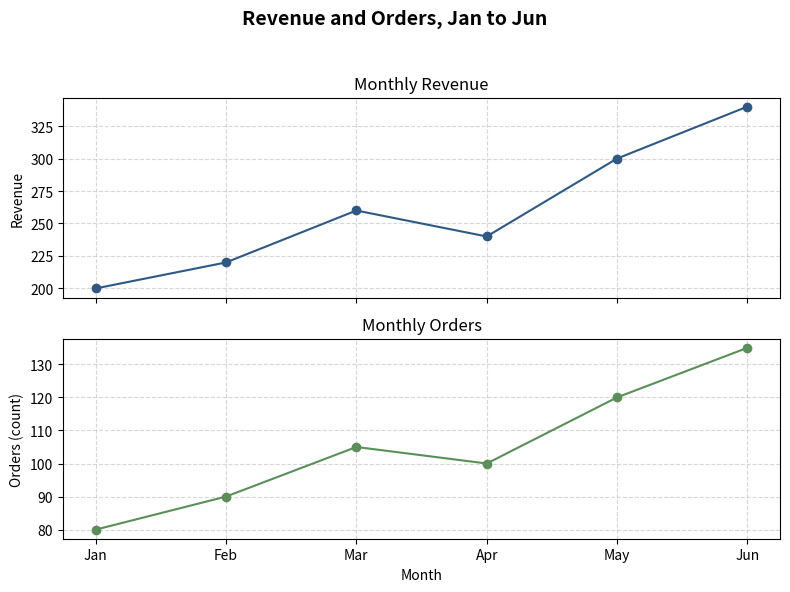
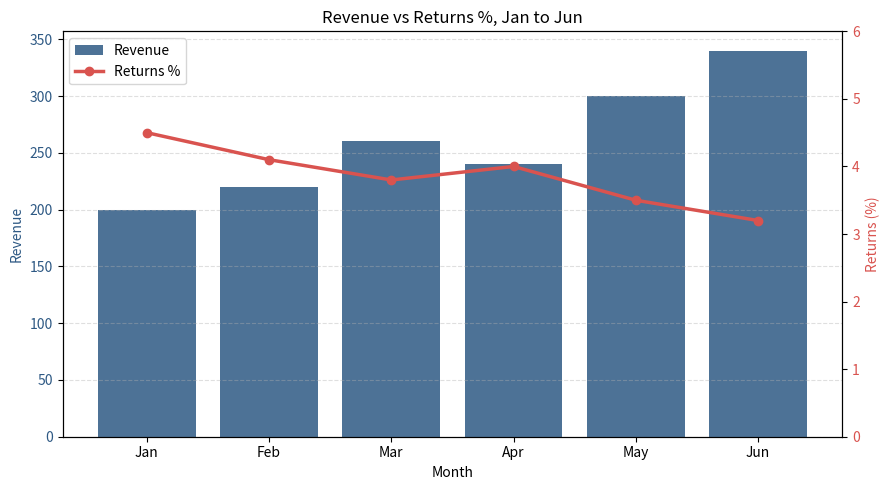

Generate these figures, in order, with matplotlib:
"""Day 12 - Mini Assignment: Store Performance Dashboard (Mini)"""

import pandas as pd
import matplotlib.pyplot as plt

# -------------------------
# Data
# -------------------------
df = pd.DataFrame({
    "Month": ["Jan", "Feb", "Mar", "Apr", "May", "Jun"],
    "Revenue": [200, 220, 260, 240, 300, 340],
    "Orders": [80, 90, 105, 100, 120, 135],
    "Returns %": [4.5, 4.1, 3.8, 4.0, 3.5, 3.2],
})

BAR_COLOR = "#2E5984"    # Revenue (left axis)
LINE_COLOR = "#D9534F"   # Returns % (right axis)

# -------------------------
# Task 1: Revenue and Orders as a two-panel subplots=True chart
# -------------------------
axes = df.set_index("Month")[["Revenue", "Orders"]].plot(
    subplots=True, marker="o", figsize=(8, 6), legend=False,
    color=[BAR_COLOR, "#5A8F5A"],
)
axes[0].set_title("Monthly Revenue")
axes[0].set_ylabel("Revenue")
axes[1].set_title("Monthly Orders")
axes[1].set_ylabel("Orders (count)")
axes[1].set_xlabel("Month")
for ax in axes:
    ax.grid(True, linestyle="--", alpha=0.5)

plt.suptitle("Revenue and Orders, Jan to Jun", fontsize=14, fontweight="bold")
plt.tight_layout(rect=[0, 0, 1, 0.95])
plt.savefig("two_panel_revenue_orders.png", dpi=150)
plt.show()

# -------------------------
# Task 2 and 3: Dual-axis chart (Revenue bars + Returns % line)
# -------------------------
fig, ax1 = plt.subplots(figsize=(9, 5))

ax1.bar(df["Month"], df["Revenue"], color=BAR_COLOR, alpha=0.85, label="Revenue")
ax1.set_xlabel("Month")
ax1.set_ylabel("Revenue", color=BAR_COLOR)
ax1.tick_params(axis="y", labelcolor=BAR_COLOR)
ax1.grid(True, axis="y", linestyle="--", alpha=0.4)

ax2 = ax1.twinx()
ax2.plot(df["Month"], df["Returns %"], color=LINE_COLOR, marker="o",
         linewidth=2.5, label="Returns %")
ax2.set_ylabel("Returns (%)", color=LINE_COLOR)
ax2.tick_params(axis="y", labelcolor=LINE_COLOR)
ax2.set_ylim(0, 6)

# Merged legend
h1, l1 = ax1.get_legend_handles_labels()
h2, l2 = ax2.get_legend_handles_labels()
ax1.legend(h1 + h2, l1 + l2, loc="upper left")

ax1.set_title("Revenue vs Returns %, Jan to Jun")
fig.tight_layout()
plt.savefig("dual_axis_revenue_returns.png", dpi=150)
plt.show()

# -------------------------
# Task 4: Interpretation (association, not causation)
# -------------------------
print(
    "Between January and June, revenue rose from 200 to 340 while the returns "
    "rate drifted down from 4.5% to 3.2%, so the two series moved in opposite "
    "directions over this period."
)
print(
    "This chart shows only an association: it cannot tell us whether higher "
    "sales reduced returns, or whether something else (such as product quality "
    "or customer mix) influenced both, and six months of data is too short to "
    "draw firm conclusions."
)
